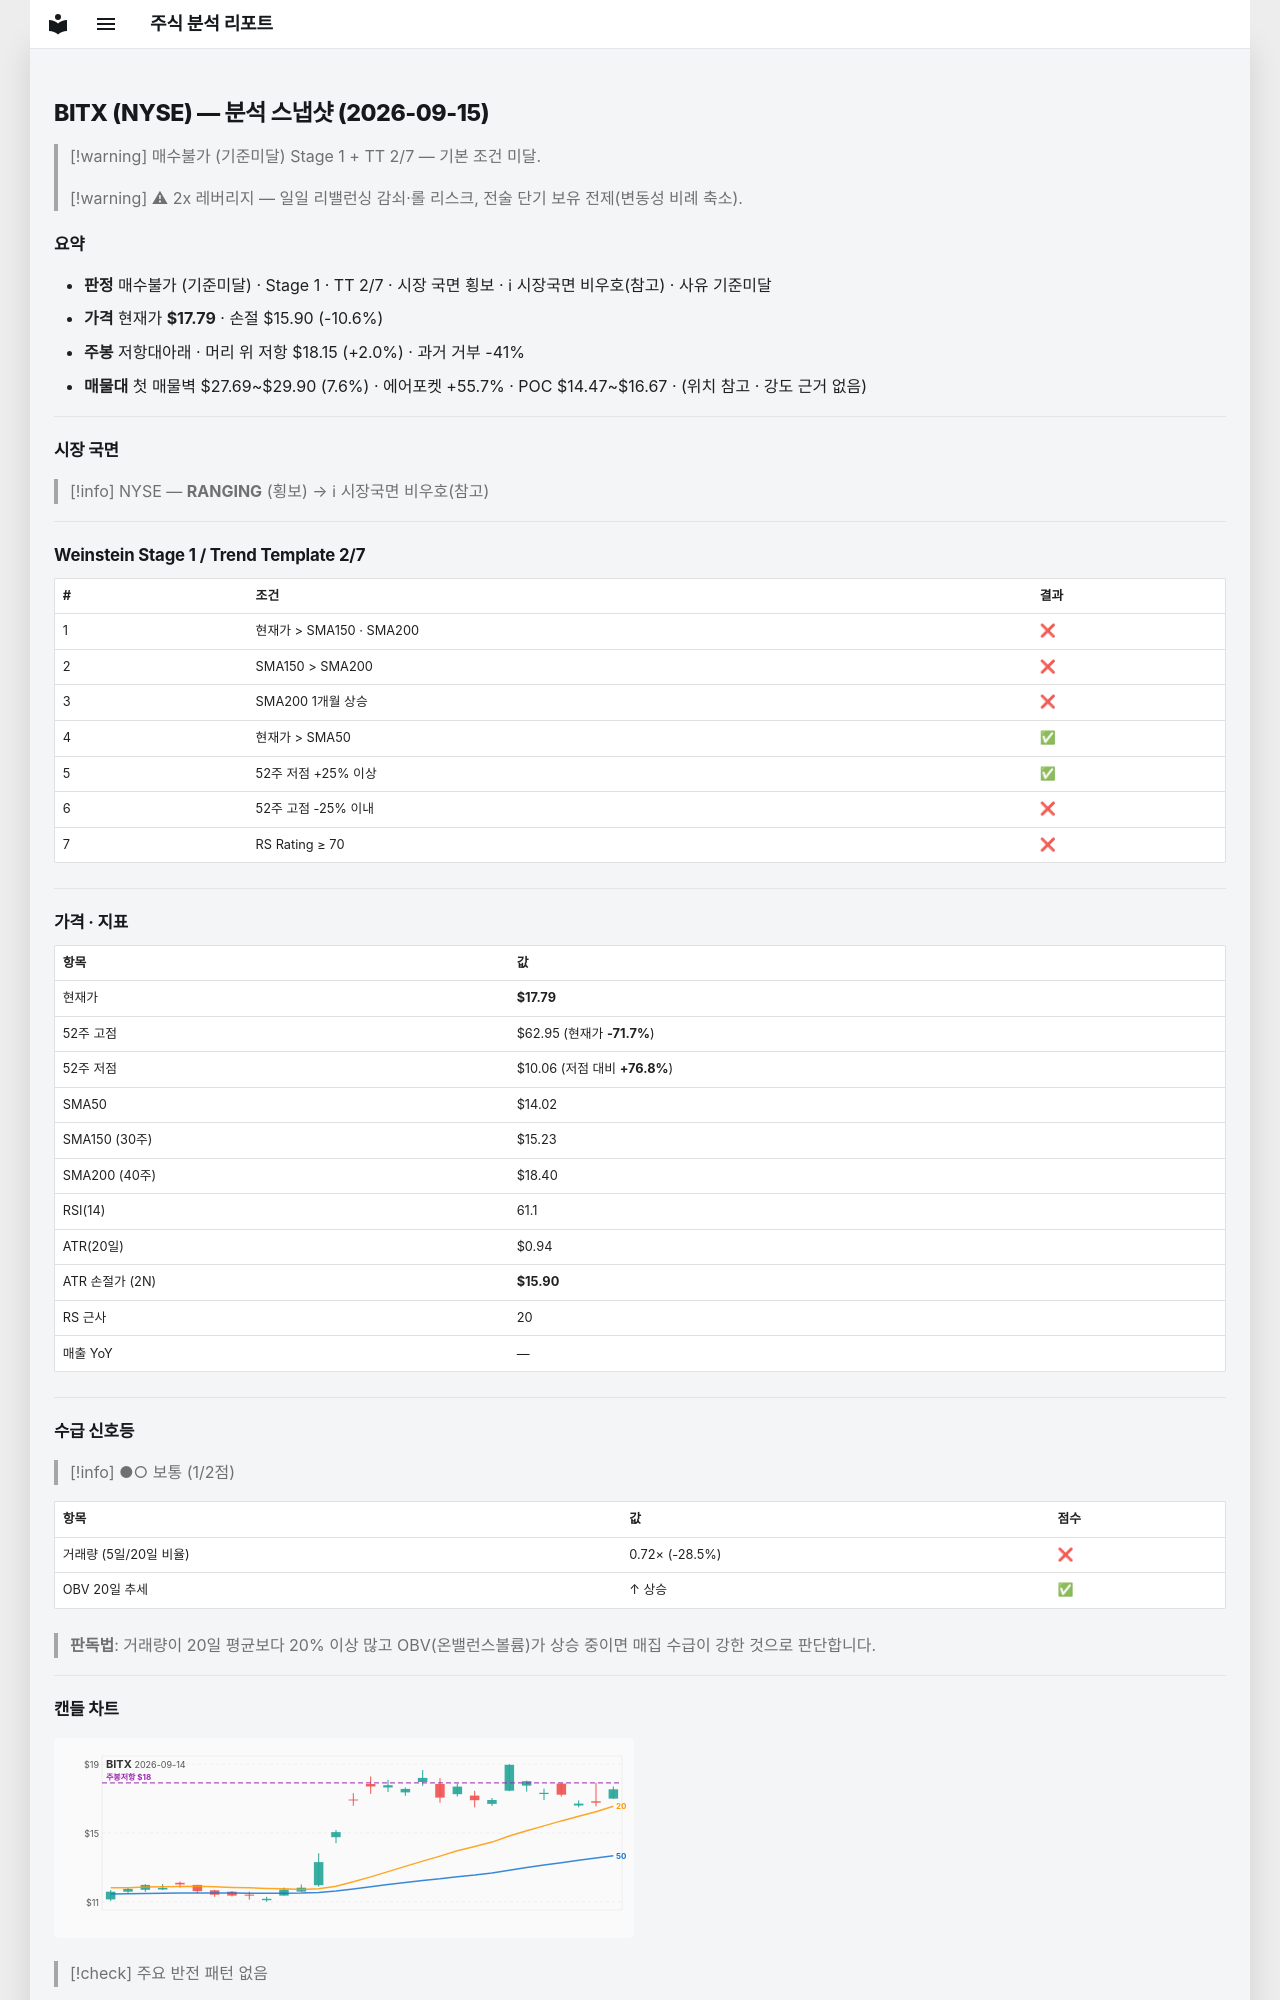

repository: soloandco/stock-reports · page: snapshots/BITX-2026-09-15/index.html · generator: mkdocs

---
type: analysis-snapshot
title: BITX 분석 스냅샷
ticker: BITX
market: NYSE
created: 2026-09-15
updated: 2026-09-15
bar-date: 2026-09-14
verdict: 매수불가
verdict-reason: 기준미달
real-rr: 0.19
sma50-gap-pct: 26.9
weekly-position: 저항대아래
weekly-overhead-price: 18.15
weekly-overhead-pct: 2.0
stage: 1
trend-template-score: 2
tt-max: 7
price: 17.790000915527344
stop-price: 15.901252201739384
market-regime: RANGING
supply-demand-score: 1/2
supply-demand-label: 보통
status: tracking
tags:
  - stock-agent
  - watchlist
  - BITX
  - analysis
related:
  - "[[analysis-template]]"
---

# BITX (NYSE) — 분석 스냅샷 (2026-09-15)

> [!warning] 매수불가 (기준미달)
> Stage 1 + TT 2/7 — 기본 조건 미달.

> [!warning] ⚠ 2x 레버리지 — 일일 리밸런싱 감쇠·롤 리스크, 전술 단기 보유 전제(변동성 비례 축소).

## 요약

- **판정** 매수불가 (기준미달) · Stage 1 · TT 2/7 · 시장 국면 횡보 · ℹ 시장국면 비우호(참고) · 사유 기준미달
- **가격** 현재가 **$17.79** · 손절 $15.90 (-10.6%)
- **주봉** 저항대아래 · 머리 위 저항 $18.15 (+2.0%) · 과거 거부 -41%
- **매물대** 첫 매물벽 $27.69~$29.90 (7.6%) · 에어포켓 +55.7% · POC $14.47~$16.67 · (위치 참고 · 강도 근거 없음)

---

## 시장 국면

> [!info] NYSE — **RANGING** (횡보) → ℹ 시장국면 비우호(참고)

---

## Weinstein Stage 1 / Trend Template 2/7

| # | 조건 | 결과 |
|---|------|------|
| 1 | 현재가 > SMA150 · SMA200 | ❌ |
| 2 | SMA150 > SMA200 | ❌ |
| 3 | SMA200 1개월 상승 | ❌ |
| 4 | 현재가 > SMA50 | ✅ |
| 5 | 52주 저점 +25% 이상 | ✅ |
| 6 | 52주 고점 -25% 이내 | ❌ |
| 7 | RS Rating ≥ 70 | ❌ |

---

## 가격 · 지표

| 항목 | 값 |
|------|---|
| 현재가 | **$17.79** |
| 52주 고점 | $62.95 (현재가 **-71.7%**) |
| 52주 저점 | $10.06 (저점 대비 **+76.8%**) |
| SMA50 | $14.02 |
| SMA150 (30주) | $15.23 |
| SMA200 (40주) | $18.40 |
| RSI(14) | 61.1 |
| ATR(20일) | $0.94 |
| ATR 손절가 (2N) | **$15.90** |
| RS 근사 | 20 |
| 매출 YoY | — |

---
## 수급 신호등

> [!info] ●○ 보통 (1/2점)

| 항목 | 값 | 점수 |
|------|------|------|
| 거래량 (5일/20일 비율) | 0.72× (-28.5%) | ❌ |
| OBV 20일 추세 | ↑ 상승 | ✅ |

> **판독법**: 거래량이 20일 평균보다 20% 이상 많고 OBV(온밸런스볼륨)가 상승 중이면 매집 수급이 강한 것으로 판단합니다.

---
